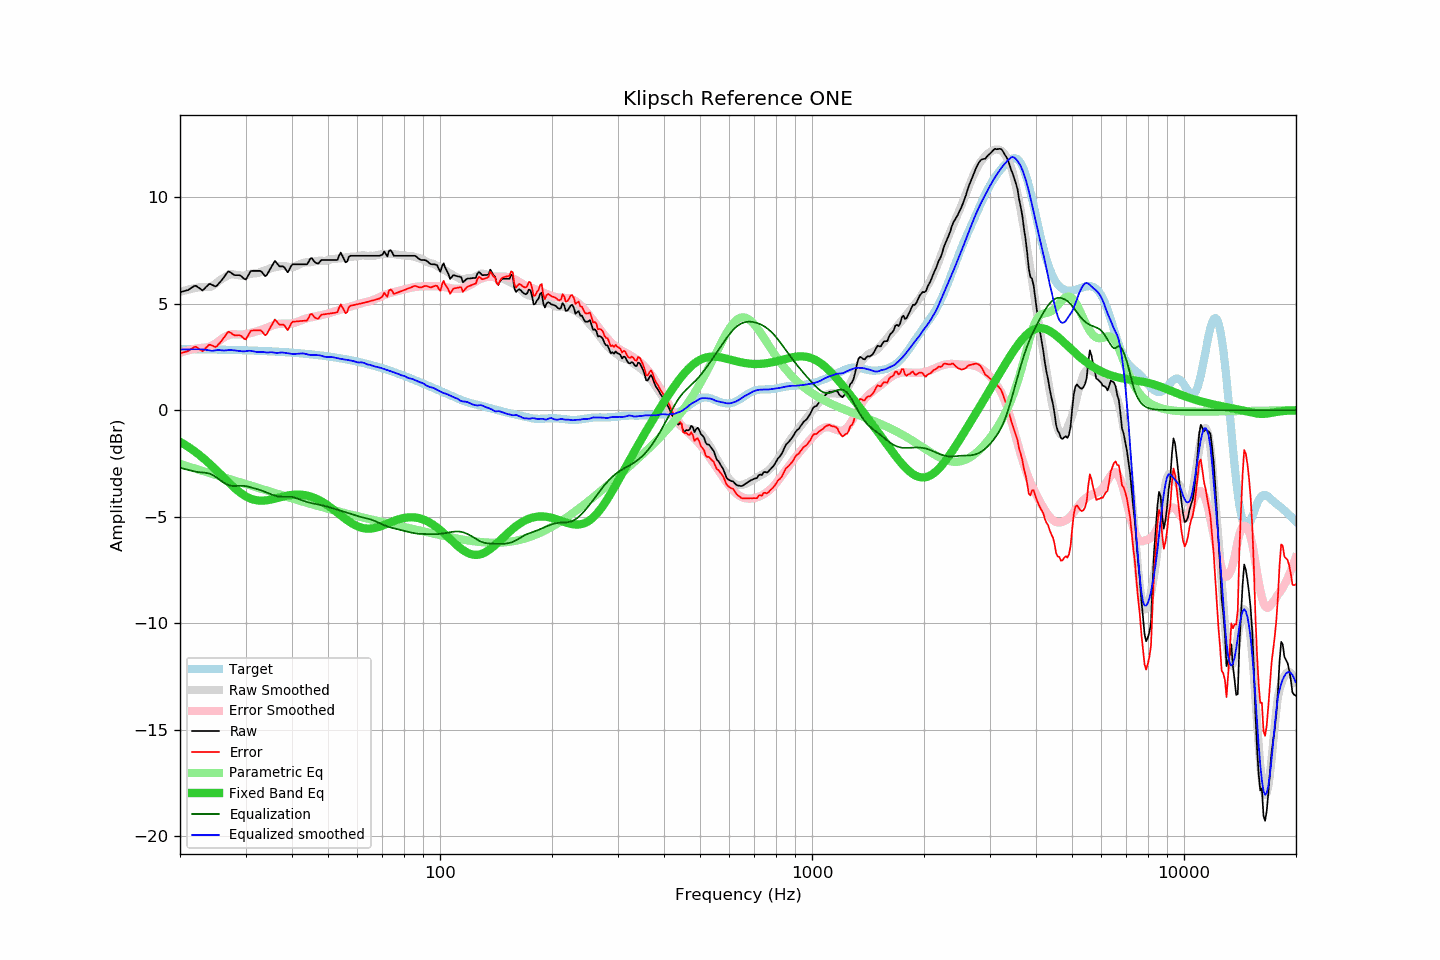

Values plotted in this chart, from the file beside it:
frequency, raw, error, smoothed, error_smoothed, equalization, parametric_eq, equalized_raw, equalized_smoothed, target
20.00, 5.54, 2.67, 5.55, 2.70, -2.70, -1.48, 2.84, 2.85, 2.87
20.20, 5.56, 2.69, 5.57, 2.72, -2.72, -1.53, 2.83, 2.85, 2.87
20.40, 5.58, 2.71, 5.59, 2.74, -2.74, -1.57, 2.83, 2.85, 2.87
20.61, 5.60, 2.73, 5.61, 2.76, -2.76, -1.62, 2.83, 2.85, 2.87
20.81, 5.62, 2.75, 5.64, 2.78, -2.78, -1.67, 2.83, 2.85, 2.87
21.02, 5.64, 2.77, 5.65, 2.80, -2.80, -1.71, 2.83, 2.85, 2.87
21.23, 5.69, 2.82, 5.67, 2.82, -2.82, -1.77, 2.86, 2.85, 2.86
21.44, 5.74, 2.87, 5.69, 2.84, -2.84, -1.82, 2.90, 2.85, 2.86
21.66, 5.79, 2.92, 5.71, 2.86, -2.86, -1.87, 2.93, 2.85, 2.86
21.87, 5.83, 2.97, 5.72, 2.87, -2.87, -1.93, 2.95, 2.85, 2.86
22.09, 5.84, 2.98, 5.74, 2.89, -2.89, -1.98, 2.95, 2.85, 2.86
22.31, 5.78, 2.92, 5.75, 2.90, -2.90, -2.04, 2.87, 2.85, 2.86
22.54, 5.73, 2.87, 5.76, 2.91, -2.91, -2.10, 2.82, 2.85, 2.86
22.76, 5.68, 2.82, 5.77, 2.92, -2.92, -2.16, 2.76, 2.85, 2.86
22.99, 5.62, 2.76, 5.77, 2.92, -2.92, -2.22, 2.69, 2.85, 2.86
23.22, 5.69, 2.83, 5.77, 2.93, -2.93, -2.29, 2.76, 2.84, 2.85
23.45, 5.77, 2.91, 5.77, 2.94, -2.94, -2.35, 2.83, 2.83, 2.85
23.69, 5.84, 2.98, 5.77, 2.95, -2.95, -2.42, 2.88, 2.82, 2.85
23.92, 5.92, 3.07, 5.78, 2.97, -2.97, -2.49, 2.95, 2.81, 2.85
24.16, 5.92, 3.07, 5.79, 3.00, -3.00, -2.56, 2.92, 2.80, 2.85
24.40, 5.88, 3.03, 5.82, 3.03, -3.03, -2.63, 2.85, 2.79, 2.85
24.65, 5.85, 3.00, 5.87, 3.07, -3.07, -2.70, 2.77, 2.80, 2.85
24.89, 5.81, 2.96, 5.93, 3.12, -3.12, -2.77, 2.68, 2.81, 2.85
25.14, 5.85, 3.00, 5.99, 3.18, -3.18, -2.85, 2.67, 2.82, 2.84
25.39, 5.94, 3.10, 6.05, 3.23, -3.23, -2.92, 2.70, 2.82, 2.84
25.65, 6.02, 3.18, 6.11, 3.29, -3.29, -3.00, 2.73, 2.82, 2.84
25.91, 6.11, 3.27, 6.15, 3.35, -3.35, -3.07, 2.76, 2.81, 2.84
26.16, 6.21, 3.37, 6.20, 3.40, -3.40, -3.15, 2.81, 2.80, 2.84
26.43, 6.31, 3.47, 6.25, 3.44, -3.44, -3.22, 2.86, 2.80, 2.84
26.69, 6.42, 3.58, 6.29, 3.48, -3.48, -3.30, 2.93, 2.81, 2.83
26.96, 6.52, 3.68, 6.34, 3.51, -3.51, -3.37, 3.00, 2.82, 2.83
27.23, 6.49, 3.66, 6.36, 3.54, -3.54, -3.44, 2.95, 2.83, 2.83
27.50, 6.44, 3.61, 6.38, 3.55, -3.55, -3.52, 2.88, 2.82, 2.83
27.77, 6.38, 3.55, 6.37, 3.56, -3.56, -3.59, 2.82, 2.81, 2.83
28.05, 6.34, 3.51, 6.36, 3.56, -3.56, -3.65, 2.78, 2.80, 2.82
28.33, 6.34, 3.51, 6.35, 3.56, -3.56, -3.72, 2.78, 2.80, 2.82
28.62, 6.34, 3.52, 6.34, 3.55, -3.55, -3.78, 2.79, 2.79, 2.82
28.90, 6.34, 3.52, 6.33, 3.55, -3.55, -3.84, 2.79, 2.78, 2.82
29.19, 6.30, 3.48, 6.32, 3.55, -3.55, -3.90, 2.75, 2.77, 2.82
29.48, 6.23, 3.41, 6.31, 3.55, -3.55, -3.95, 2.68, 2.76, 2.81
29.78, 6.16, 3.35, 6.32, 3.56, -3.56, -4.00, 2.60, 2.76, 2.81
30.08, 6.14, 3.33, 6.33, 3.57, -3.57, -4.05, 2.57, 2.77, 2.81
30.38, 6.26, 3.46, 6.36, 3.58, -3.58, -4.09, 2.68, 2.78, 2.81
30.68, 6.40, 3.59, 6.39, 3.60, -3.60, -4.12, 2.80, 2.79, 2.80
30.99, 6.53, 3.72, 6.40, 3.62, -3.62, -4.15, 2.91, 2.78, 2.80
31.30, 6.54, 3.74, 6.41, 3.64, -3.64, -4.18, 2.89, 2.77, 2.80
31.61, 6.54, 3.74, 6.42, 3.66, -3.66, -4.20, 2.87, 2.75, 2.80
31.93, 6.54, 3.74, 6.42, 3.68, -3.68, -4.22, 2.85, 2.74, 2.79
32.24, 6.54, 3.75, 6.43, 3.70, -3.70, -4.23, 2.84, 2.73, 2.79
32.57, 6.54, 3.75, 6.45, 3.72, -3.72, -4.24, 2.81, 2.73, 2.79
32.89, 6.54, 3.75, 6.48, 3.75, -3.75, -4.25, 2.79, 2.73, 2.78
33.22, 6.48, 3.70, 6.52, 3.78, -3.78, -4.25, 2.70, 2.74, 2.78
33.55, 6.38, 3.60, 6.54, 3.81, -3.81, -4.25, 2.56, 2.73, 2.78
33.89, 6.29, 3.51, 6.56, 3.84, -3.84, -4.24, 2.44, 2.71, 2.77
34.23, 6.35, 3.58, 6.58, 3.87, -3.87, -4.23, 2.47, 2.71, 2.77
34.57, 6.48, 3.71, 6.61, 3.90, -3.90, -4.22, 2.57, 2.71, 2.77
34.92, 6.62, 3.85, 6.65, 3.93, -3.93, -4.20, 2.69, 2.72, 2.76
35.27, 6.75, 3.99, 6.68, 3.96, -3.96, -4.19, 2.79, 2.72, 2.76
35.62, 6.88, 4.12, 6.69, 3.99, -3.99, -4.17, 2.89, 2.71, 2.75
35.97, 7.01, 4.26, 6.70, 4.01, -4.01, -4.15, 2.99, 2.69, 2.75
... 635 more rows
